Run: headless pygame with SDL's dummy video driver; simulated clock (each Clock.tick advances the game by its frame time, no real sleeping); random seed 0; keys injected as events and as key.get_pressed() state; no mouse input.
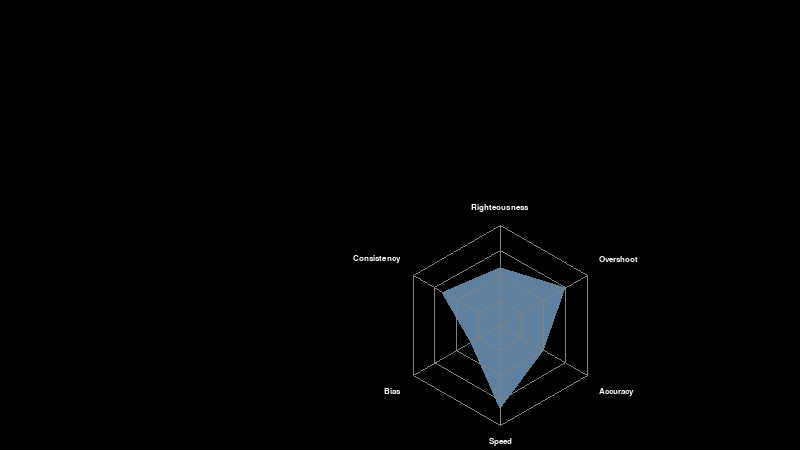
Frame 1 of 4 · flips 1–60 · no input
Frame 2 of 4 · flips 61–180 · tapped SPACE, RETURN · held RIGHT (→), D · screen unchanged from frame 1, image omitted
Frame 3 of 4 · flips 181–300 · held DOWN (↓), S · screen unchanged from frame 2, image omitted
Frame 4 of 4 · flips 301–420 · held LEFT (←), A, UP (↑), W · screen unchanged from frame 3, image omitted

The pygame program that drew these frames:

import pygame as pg
from math import pi, cos, sin
from random import randint

pg.init()

class StatsPolygon(pg.Rect):
    def __init__(self, surface, pos, width,
                 bgColour, lineColour, statColour,
                 divisions, divisionLineLength, lineThickness,
                 font, fontSize, textColour,
                 labelSpacing, sizeDampening,
                 *stats, **kwargs):

        pg.Rect.__init__(self, pos, (width, width))

        self.surface = surface
        self.font = pg.font.SysFont(font, fontSize)
        self.textColour = textColour
        self.labelSpacing = labelSpacing

        self.statColour = statColour
        self.bgColour = bgColour

        self.lineColour = lineColour
        self.divisions = divisions
        self.divisionLineLength = divisionLineLength
        self.sizeDampening = sizeDampening
        self.lineThickness = lineThickness

        self.showBg = kwargs["showBg"]

        if isinstance(stats[0][0], tuple) or isinstance(stats[0][0], list):
            self.stats = stats[0][0]
        else:
            self.stats = stats
            
        self.calcPolyCoords()
        self.createLabels()

    # Function to update stats
    def updateData(self, *stats):
        if isinstance(stats[0][0], tuple) or isinstance(stats[0][0], list):
            self.stats = stats[0][0]
        else:
            self.stats = stats
            
        self.calcPolyCoords()
        self.createLabels()


    # Function to position by centre
    def setCenter(self, x, y):
        self.center = (x, y)
        self.calcPolyCoords()
        self.createLabels()


    # Function to draw self
    def draw(self):
        # Draw background polygon
        if self.showBg:
            for polygon in self.bgPolygons:
                pg.draw.polygon(self.surface, self.bgColour, polygon)

        # Draw stats polygon as calculated in calcPolyCoords
        for polygon in self.polygons:
            pg.draw.polygon(self.surface, self.statColour, polygon)

        # Draw lines from centre to ends of polygon
        for coord in self.verticesCoords:
            pg.draw.line(self.surface,
                         self.lineColour,
                         self.center,
                         coord
                         #, width=self.lineThickness
                         )

        # Draw division lines
        for coordSet in self.divisionsCoords:
            pg.draw.lines(self.surface,
                          self.lineColour,
                          True,
                          coordSet
                          #, width=self.lineThickness
                          )

        # Draw text
        for label, rect in self.labels:
            self.surface.blit(label, rect)


    # Function to calculate coordinates of polygons - a list of coordinate triplets
    def calcPolyCoords(self):
        polygonCount = len(self.stats)

        self.angle = 2*pi/polygonCount

        if polygonCount % 2 == 0:
            self.lineLength = self.height / 2
        else:
            maxHeightLineNo = polygonCount // 2
            maxAngle = pi - maxHeightLineNo*self.angle
            # solve {x + xcos(maxAngle) = self.height} -> {x(1 + cos(maxAngle)) = self.height}
            # {x = self.height/(1 + cos(maxAngle)}
            self.lineLength = self.height/(1.0001 + cos(maxAngle))  # a small value is added to avoid a zero error

        data = list(map(lambda x: x[1], self.stats))
        dampening = 1.2
        data = list(map(lambda x: x/(max(data)*dampening), data))

        self.dataPointsCoords = [
            (
                self.centerx + round(data[i]*self.lineLength*cos(i*self.angle - pi/2)), 
                self.centery + round(data[i]*self.lineLength*sin(i*self.angle - pi/2))
                ) for i in range(polygonCount)
            ]

        self.polygons = [
            (
                self.center,
                self.dataPointsCoords[i-1],
                self.dataPointsCoords[i]
                ) for i in range(polygonCount)
            ]

        # Create points for ends of background polygon
        # pi offset is to orient polygon correctly
        self.verticesCoords = [
            (
                self.centerx + round(self.lineLength*cos(i*self.angle - pi/2)), 
                self.centery + round(self.lineLength*sin(i*self.angle - pi/2))
                ) for i in range(len(self.stats))
            ]

        # Create background polygons
        self.bgPolygons = [
            (
                self.center,
                self.verticesCoords[i-1],
                self.verticesCoords[i]
                ) for i in range(polygonCount)
            ]

        # Create division line coordinates
        self.divisionsCoords = [
            [
                (
                    self.centerx + i*(coord[0] - self.centerx)/self.divisions,
                    self.centery + i*(coord[1] - self.centery)/self.divisions,
                    )
                for coord in self.verticesCoords
                ]
                for i in range(1, self.divisions + 1)
            ]


    # Function to create label surfaces and rects
    def createLabels(self):
        self.labels = []
        for i, label in enumerate(self.stats):
            labelText = self.font.render(label[0], True, self.textColour)
            labelRect = labelText.get_rect()

            if self.verticesCoords[i][0] > self.centerx:
               labelRect.left = self.verticesCoords[i][0] + self.labelSpacing
            elif self.verticesCoords[i][0] < self.centerx:
               labelRect.right = self.verticesCoords[i][0] - self.labelSpacing
            else:
               labelRect.centerx = self.centerx

            if self.verticesCoords[i][1] > self.centery:
               labelRect.top = self.verticesCoords[i][1] + self.labelSpacing
            elif self.verticesCoords[i][1] < self.centery:
               labelRect.bottom = self.verticesCoords[i][1] - self.labelSpacing
            else:
               labelRect.centery = self.centery

            self.labels.append((labelText, labelRect))


if __name__ == "__main__":
    BLACK = pg.Color(0, 0, 0)
    GREEN = pg.Color(0, 255, 0)
    RED = pg.Color(255, 0, 0)
    WHITE = pg.Color(255, 255, 255)
    LIGHT_GREY = pg.Color(220, 220, 220)
    GREY = pg.Color(130, 130, 130)
    DARK_GREY = pg.Color(70, 70, 70)
    THE_COLOUR = pg.Color(96, 128, 160)
    WIDTH, HEIGHT = 800, 450
    SCREEN_DIMENSIONS = (WIDTH, HEIGHT)
    FPS = 30

    screen = pg.display
    screen.set_caption("Button test")
    surface = screen.set_mode(SCREEN_DIMENSIONS, pg.DOUBLEBUF, 32)
    clock = pg.time.Clock()
    pg.time.set_timer(30, 500)

    spacing = 32
    newStatPolygon = StatsPolygon(surface, (WIDTH//2, HEIGHT//2), 200,
                                 LIGHT_GREY, GREY, THE_COLOUR, 4, 8, 2,
                                 "Arial", 12, WHITE, 12, 1.15,
                                 ("Righteousness", 7), ("Overshoot", 9), ("Accuracy", 6), ("Speed", 10), ("Bias", 4), ("Consistency", 8),
                                 showBg=False)


    running = True
    while running:
        events = pg.event.get()
        for event in events:
            if event.type == pg.QUIT:
                running = False
            if event.type == 30:
                newStatPolygon.setCenter(WIDTH//2 + randint(-20, 20), HEIGHT//2 + randint(-20, 20))

        surface.fill(BLACK)
        newStatPolygon.draw()

        screen.update()
        clock.tick(FPS)

    pg.quit()
